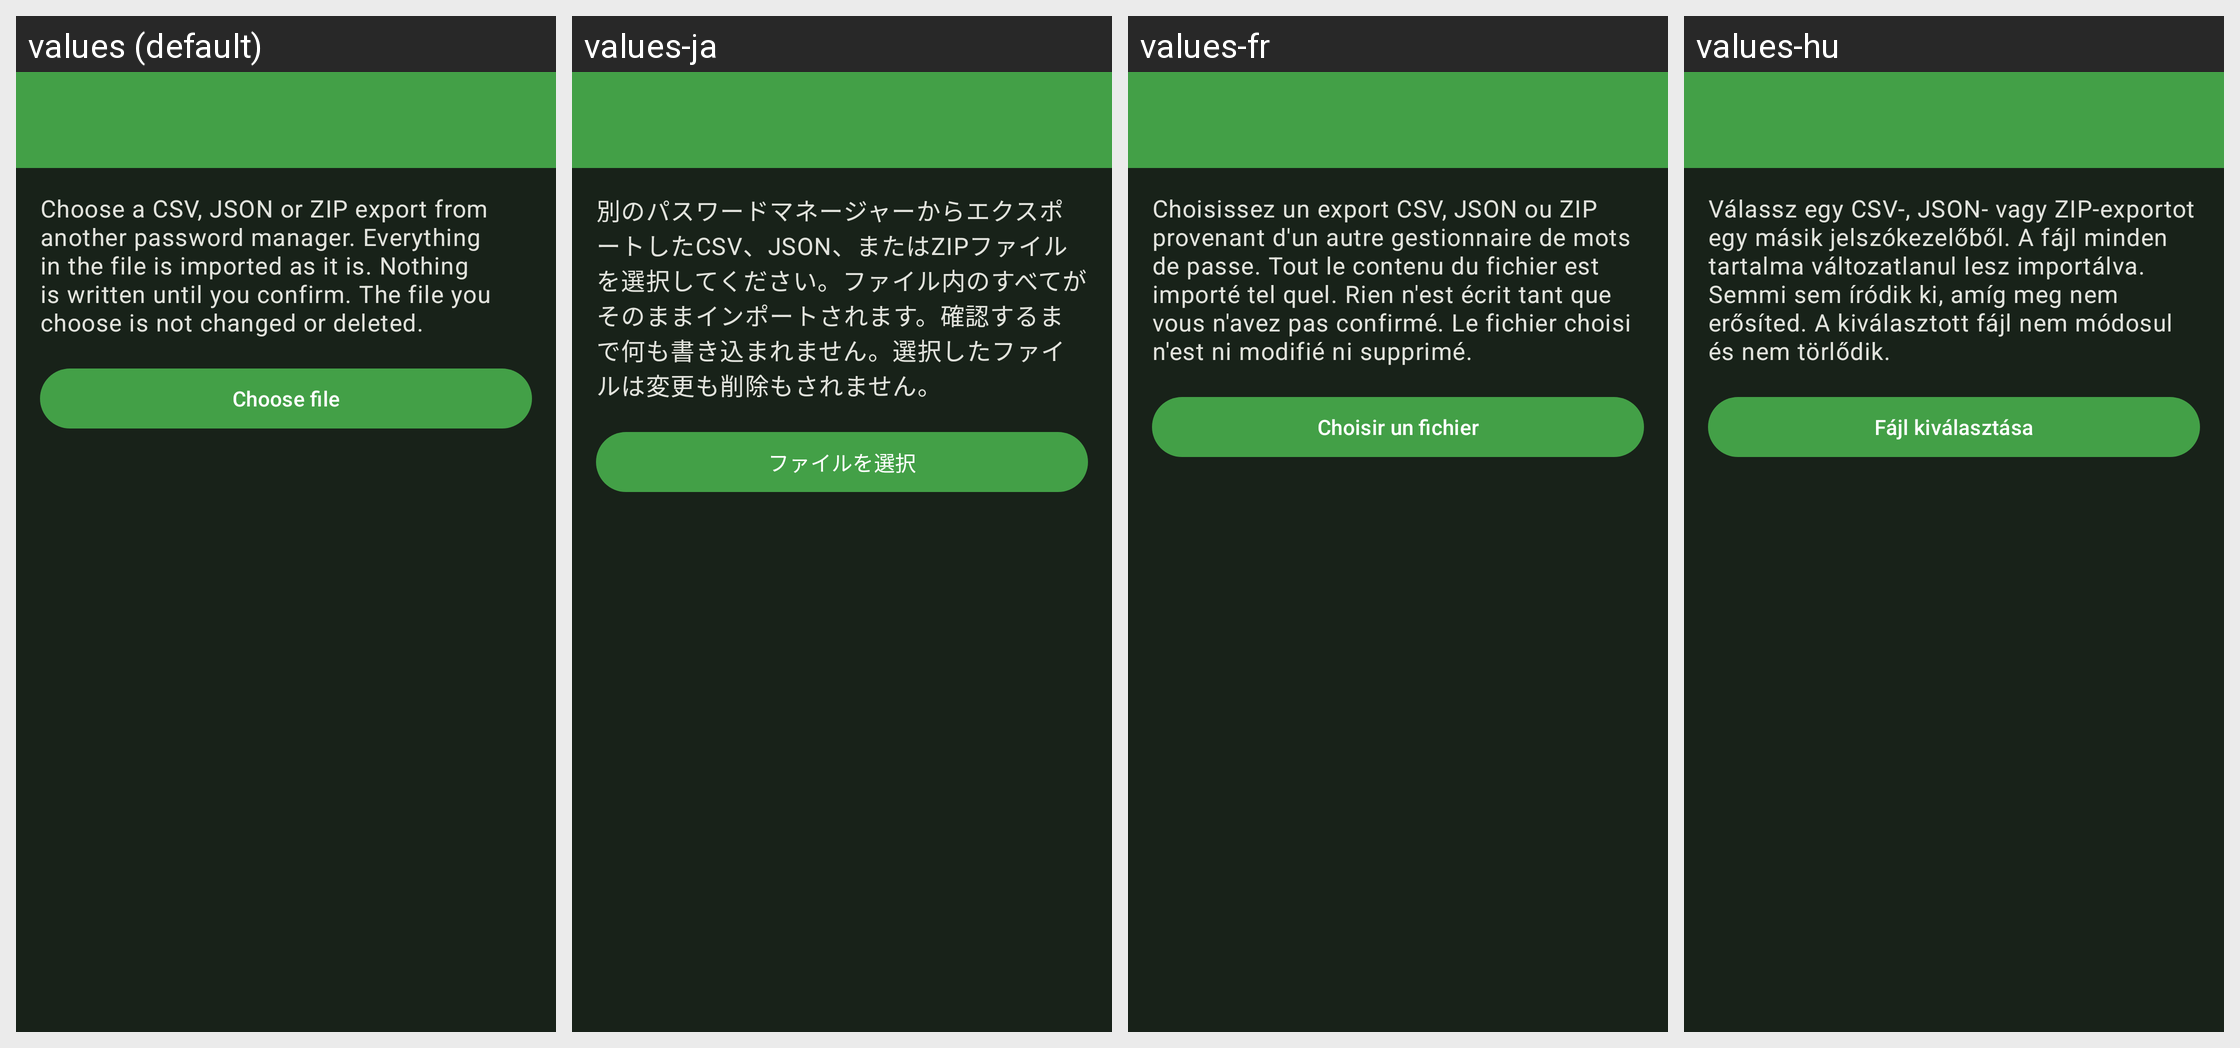

For this localized Android screen grid, give each drawn string resource with its value in every locale shown.
Android screen res/layout/activity_import_entries.xml rendered under 4 locales, left to right: values (default), values-ja, values-fr, values-hu. Device: Nexus 5 (rendered at 1080×1920; each locale shown at half size, 540×960, under a caption strip naming it); theme KeePassPNStyle.Night.
Other locales in the repository, not shown: values-ar, values-az, values-be, values-bg, values-bn, values-bn-rBD, values-ca, values-cs, values-da, values-de, values-el, values-en-rGB, values-eo, values-es, values-et, values-eu, values-fa, values-fi, values-fil, values-gl, values-hi, values-hr, values-in, values-it, values-iw, values-jv, values-kk, values-ko, values-lt, values-lv, values-mk, values-ml, values-mr, values-my, values-nb, values-nl, values-nn, values-or, values-pa, values-pl, values-pt, values-pt-rBR, values-pt-rPT, values-ro, values-ru, values-sk, values-sl, values-sq, values-sr, values-sv, values-ta, values-te, values-th, values-tok, values-tr, values-tt, values-uk, values-ur, values-uz, values-vi, values-zh-rCN, values-zh-rTW.
Strings drawn on this screen, with the default value and each locale's value (text and hints the layout hard-codes, and strings that could not be matched under every locale, appear in the picture but are not listed):

import_entries_intro
  values: Choose a CSV, JSON or ZIP export from another password manager. Everything in the file is imported as it is. Nothing is written until you confirm. The file you choose is not changed or deleted.
  values-ja: 別のパスワードマネージャーからエクスポートしたCSV、JSON、またはZIPファイルを選択してください。ファイル内のすべてがそのままインポートされます。確認するまで何も書き込まれません。選択したファイルは変更も削除もされません。
  values-fr: Choisissez un export CSV, JSON ou ZIP provenant d'un autre gestionnaire de mots de passe. Tout le contenu du fichier est importé tel quel. Rien n'est écrit tant que vous n'avez pas confirmé. Le fichier choisi n'est ni modifié ni supprimé.
  values-hu: Válassz egy CSV-, JSON- vagy ZIP-exportot egy másik jelszókezelőből. A fájl minden tartalma változatlanul lesz importálva. Semmi sem íródik ki, amíg meg nem erősíted. A kiválasztott fájl nem módosul és nem törlődik.

import_entries_choose
  values: Choose file
  values-ja: ファイルを選択
  values-fr: Choisir un fichier
  values-hu: Fájl kiválasztása
